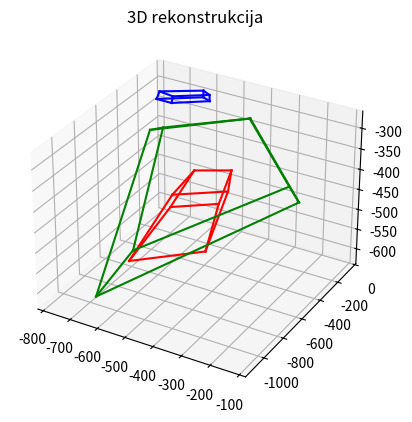

Here is the Python script that generated this plot:
import numpy as np
import math
import matplotlib.pyplot as plt
from mpl_toolkits import mplot3d

def prebaciUHomogene(tacke):
    l = []
    for (x, y, z) in tacke:
        l.append((x, y, z, 1))
    return l

def prebaciUAfine(tacke):
    l = []
    for (x1, x2, x3, x4) in tacke:
        l.append((round(x1/x4, 5), round(x2/x4, 5), round(x3/x4, 5)))
    return l


def VektorskiProizvod(t1,t2):
    return tuple(np.cross(list(t1), list(t2)))


def odrediKanonskeMatrice(xx, yy):
    if len(xx) < 8 or len(xx) != len(yy):
        return None

    matrica_korespondencija = []
    
    for i in range(len(xx)):
        a = xx[i]
        b = yy[i]

        # y^T * F * x = 0
        jednacina = np.array([a[0] * b[0], a[1] * b[0], a[2] * b[0], a[0] * b[1], a[1] * b[1], a[2] * b[1], a[0] * b[2], a[1] * b[2], a[2] * b[2] ])
        matrica_korespondencija.append(jednacina)

    matrica_korespondencija = np.array(matrica_korespondencija)
    #print(matrica_korespondencija)

    u, d, vt = np.linalg.svd(matrica_korespondencija)
    v = vt[-1]

    # fundamentalna matrica
    F = np.array([ [v[0], v[1], v[2]] , [v[3], v[4], v[5]], [v[6], v[7], v[8]] ])
    print(f"F = {F}")

    print("Provera da li vazi za sve parove y^T * F * x = 0 (priblizno):")
    vrednosti = []
    for i in range(len(xx)):
        x = xx[i]
        y = yy[i]

        #kolona
        x = np.array([[x[0]], [x[1]], [x[2]]])
        #vrsta
        y_t = np.array([y[0], y[1], y[2]])

        vrednost = np.dot(np.dot(y_t , F), x)
        vrednosti.append(vrednost[0])
    
    vrednosti = np.array(vrednosti)
    print(vrednosti)
    print(np.allclose(vrednosti, np.zeros(len(xx))))

    print("Provera da li je det(F) = 0 (priblizno):")
    detF = np.linalg.det(F)
    print(f"Determinanta matrice F: {detF}")
    print(math.isclose(detF, 0, abs_tol = 1.e-9))

    #trazimo epipolove e1 i e2 (F * e1 = 0, F_t * e2 = 0)
    u, d, vt = np.linalg.svd(F)
   
    e1 = vt[-1]
    # u, d, vt je svd dekompozicija F => v, d, ut je svd dekompozicija F_t
    ut = np.transpose(u)
    e2 = ut[-1] 

    #da dobijemo trecu homogenu koordinatu jednaku 1
    e1 = e1 / e1[2]
    e2 = e2 / e2[2]

    print(f"Epipolovi: e1 = {e1},\ne2 = {e2}")

    print("Zelimo da priblizimo determinantu matrice F nuli")
    dijag = np.diag(np.array([1,1,0]))
    # f-ja za svd vraca samo dijagonalu matrice d (sve van nje je 0) pa moramo da je pretvorimo u dijagonalnu matricu 
    d1 = np.dot(dijag, np.diag(d))
    F1 = np.dot(np.dot(u, d1), vt)
    print(f"Nakon transformacije: F1 = {F1}")

    print("Provera da li je det(F1) = 0 (priblizno):")
    detF1 = np.linalg.det(F1)
    print(f"Determinanta matrice F1: {detF1}")
    print(math.isclose(detF1, 0, abs_tol = 1.e-9))

    print("Uzimamo kanonske matrice kamera:")

    T1 = np.hstack((np.eye(3), np.zeros((3,1))))
    print(f"T1 = {T1}")

    E2 = np.array([[0, -e2[2], e2[1]], [e2[2], 0, -e2[0]], [-e2[1], e2[0], 0]])
    T2 = np.transpose(np.vstack((np.transpose(np.dot(E2, F1)), np.array([e2[0], e2[1], e2[2]]))))
    print(f"T2 = {T2}")

    return T1, T2


def rekonstruisiTackeProstora(xx, yy, T1, T2):

    if len(xx) != len(yy):
        return None

    tackeProstora = []
    for i in range(len(xx)):
        x = xx[i]
        y = yy[i]

        jednacina = np.array([x[1] * T1[2] - x[2] * T1[1], -x[0] * T1[2] + x[2] * T1[0], y[1] * T2[2] - y[2] * T2[1], -y[0] * T2[2] + y[2] * T2[0]])
        
        u, d, vt = np.linalg.svd(jednacina)
        tacka = tuple(vt[-1])

        tackeProstora.append(tacka)

    tackeProstora = prebaciUAfine(tackeProstora)
    
    #pomnoziti z koordinatu sa nekoliko stotina jer nismo radili normalizaciju
    for i in range(len(tackeProstora)):
        tackeProstora[i] = (tackeProstora[i][0], tackeProstora[i][1], tackeProstora[i][2] * 400)
        
    return tackeProstora


def primer1():
    x1 = (958, 38, 1)
    y1 = (933, 33, 1)
    x2 = (1117, 111, 1)
    y2 = (1027, 132, 1)
    x3 = (874, 285, 1)
    y3 = (692, 223, 1)
    x4 = (707, 218, 1)
    y4 = (595, 123, 1)
    x9 = (292, 569, 1)
    y9 = (272, 360, 1)
    x10 = (770, 969, 1)
    y10 = (432, 814, 1)
    x11 = (770, 1465, 1)
    y11 = (414, 1284, 1)
    x12 = (317, 1057, 1)
    y12 = (258, 818, 1)

    xx = [x1, x2, x3, x4, x9, x10, x11, x12]
    yy = [y1, y2, y3, y4, y9, y10, y11, y12]

    print("Korisceno 8 tacaka za odredjivanje fundamentalne matrice, nevidljive tacke procenjene")
    T1, T2 = odrediKanonskeMatrice(xx, yy)

    x6 = (1094, 536, 1)
    y6 = (980, 535, 1)
    x7 = (862, 729, 1)
    y7 = (652, 638, 1)
    x8 = (710, 648, 1)
    y8 = (567, 532, 1)
    x14 = (1487, 598, 1)
    y14 = (1303, 700, 1)
    x15 = (1462, 1079, 1)
    y15 = (1257, 1165, 1)
    y13 = (1077, 269, 1)

    # procena za nevidljive tacke
    x5 = (938, 481, 1)
    x13 = (985, 251, 1)
    x16 = (1057, 618, 1)

    y5 = (889, 448, 1)
    y16 = (1058, 711, 1)

    xx = [x1, x2, x3, x4, x5, x6, x7, x8, x9, x10, x11, x12, x13, x14, x15, x16]
    yy = [y1, y2, y3, y4, y5, y6, y7, y8, y9, y10, y11, y12, y13, y14, y15, y16]

    tackeProstora = rekonstruisiTackeProstora(xx, yy, T1, T2)
    print(f"Dobijene su tacke prostora:\n{tackeProstora}")


    fig = plt.figure()
    ax = plt.axes(projection='3d')

    x_values = [tackeProstora[0][0], tackeProstora[1][0]]
    y_values = [tackeProstora[0][1], tackeProstora[1][1]]
    z_values = [tackeProstora[0][2], tackeProstora[1][2]]

    ax.plot3D(x_values, y_values, z_values, 'blue')

    x_values = [tackeProstora[1][0], tackeProstora[2][0]]
    y_values = [tackeProstora[1][1], tackeProstora[2][1]]
    z_values = [tackeProstora[1][2], tackeProstora[2][2]]

    ax.plot3D(x_values, y_values, z_values, 'blue')

    x_values = [tackeProstora[2][0], tackeProstora[3][0]]
    y_values = [tackeProstora[2][1], tackeProstora[3][1]]
    z_values = [tackeProstora[2][2], tackeProstora[3][2]]

    ax.plot3D(x_values, y_values, z_values, 'blue')

    x_values = [tackeProstora[3][0], tackeProstora[0][0]]
    y_values = [tackeProstora[3][1], tackeProstora[0][1]]
    z_values = [tackeProstora[3][2], tackeProstora[0][2]]

    ax.plot3D(x_values, y_values, z_values, 'blue')

    x_values = [tackeProstora[4][0], tackeProstora[5][0]]
    y_values = [tackeProstora[4][1], tackeProstora[5][1]]
    z_values = [tackeProstora[4][2], tackeProstora[5][2]]

    ax.plot3D(x_values, y_values, z_values, 'blue')

    x_values = [tackeProstora[5][0], tackeProstora[6][0]]
    y_values = [tackeProstora[5][1], tackeProstora[6][1]]
    z_values = [tackeProstora[5][2], tackeProstora[6][2]]

    ax.plot3D(x_values, y_values, z_values, 'blue')

    x_values = [tackeProstora[6][0], tackeProstora[7][0]]
    y_values = [tackeProstora[6][1], tackeProstora[7][1]]
    z_values = [tackeProstora[6][2], tackeProstora[7][2]]

    ax.plot3D(x_values, y_values, z_values, 'blue')

    x_values = [tackeProstora[7][0], tackeProstora[4][0]]
    y_values = [tackeProstora[7][1], tackeProstora[4][1]]
    z_values = [tackeProstora[7][2], tackeProstora[4][2]]

    ax.plot3D(x_values, y_values, z_values, 'blue')

    x_values = [tackeProstora[0][0], tackeProstora[4][0]]
    y_values = [tackeProstora[0][1], tackeProstora[4][1]]
    z_values = [tackeProstora[0][2], tackeProstora[4][2]]

    ax.plot3D(x_values, y_values, z_values, 'blue')

    x_values = [tackeProstora[1][0], tackeProstora[5][0]]
    y_values = [tackeProstora[1][1], tackeProstora[5][1]]
    z_values = [tackeProstora[1][2], tackeProstora[5][2]]

    ax.plot3D(x_values, y_values, z_values, 'blue')

    x_values = [tackeProstora[2][0], tackeProstora[6][0]]
    y_values = [tackeProstora[2][1], tackeProstora[6][1]]
    z_values = [tackeProstora[2][2], tackeProstora[6][2]]

    ax.plot3D(x_values, y_values, z_values, 'blue')

    x_values = [tackeProstora[3][0], tackeProstora[7][0]]
    y_values = [tackeProstora[3][1], tackeProstora[7][1]]
    z_values = [tackeProstora[3][2], tackeProstora[7][2]]

    ax.plot3D(x_values, y_values, z_values, 'blue')

    x_values = [tackeProstora[8][0], tackeProstora[9][0]]
    y_values = [tackeProstora[8][1], tackeProstora[9][1]]
    z_values = [tackeProstora[8][2], tackeProstora[9][2]]

    ax.plot3D(x_values, y_values, z_values, 'red')

    x_values = [tackeProstora[9][0], tackeProstora[10][0]]
    y_values = [tackeProstora[9][1], tackeProstora[10][1]]
    z_values = [tackeProstora[9][2], tackeProstora[10][2]]

    ax.plot3D(x_values, y_values, z_values, 'red')

    x_values = [tackeProstora[10][0], tackeProstora[11][0]]
    y_values = [tackeProstora[10][1], tackeProstora[11][1]]
    z_values = [tackeProstora[10][2], tackeProstora[11][2]]

    ax.plot3D(x_values, y_values, z_values, 'red')

    x_values = [tackeProstora[11][0], tackeProstora[8][0]]
    y_values = [tackeProstora[11][1], tackeProstora[8][1]]
    z_values = [tackeProstora[11][2], tackeProstora[8][2]]

    ax.plot3D(x_values, y_values, z_values, 'red')

    x_values = [tackeProstora[12][0], tackeProstora[13][0]]
    y_values = [tackeProstora[12][1], tackeProstora[13][1]]
    z_values = [tackeProstora[12][2], tackeProstora[13][2]]

    ax.plot3D(x_values, y_values, z_values, 'red')

    x_values = [tackeProstora[13][0], tackeProstora[14][0]]
    y_values = [tackeProstora[13][1], tackeProstora[14][1]]
    z_values = [tackeProstora[13][2], tackeProstora[14][2]]

    ax.plot3D(x_values, y_values, z_values, 'red')

    x_values = [tackeProstora[14][0], tackeProstora[15][0]]
    y_values = [tackeProstora[14][1], tackeProstora[15][1]]
    z_values = [tackeProstora[14][2], tackeProstora[15][2]]

    ax.plot3D(x_values, y_values, z_values, 'red')

    x_values = [tackeProstora[15][0], tackeProstora[12][0]]
    y_values = [tackeProstora[15][1], tackeProstora[12][1]]
    z_values = [tackeProstora[15][2], tackeProstora[12][2]]

    ax.plot3D(x_values, y_values, z_values, 'red')

    x_values = [tackeProstora[8][0], tackeProstora[12][0]]
    y_values = [tackeProstora[8][1], tackeProstora[12][1]]
    z_values = [tackeProstora[8][2], tackeProstora[12][2]]

    ax.plot3D(x_values, y_values, z_values, 'red')

    x_values = [tackeProstora[9][0], tackeProstora[13][0]]
    y_values = [tackeProstora[9][1], tackeProstora[13][1]]
    z_values = [tackeProstora[9][2], tackeProstora[13][2]]

    ax.plot3D(x_values, y_values, z_values, 'red')

    x_values = [tackeProstora[10][0], tackeProstora[14][0]]
    y_values = [tackeProstora[10][1], tackeProstora[14][1]]
    z_values = [tackeProstora[10][2], tackeProstora[14][2]]

    ax.plot3D(x_values, y_values, z_values, 'red')

    x_values = [tackeProstora[11][0], tackeProstora[15][0]]
    y_values = [tackeProstora[11][1], tackeProstora[15][1]]
    z_values = [tackeProstora[11][2], tackeProstora[15][2]]

    ax.plot3D(x_values, y_values, z_values, 'red')

    plt.title('3D rekonstrukcija')
    plt.show()


def primer2():
    # leva slika: nevidljive tacke x8, x16, x24
    x1 = (815, 110, 1)
    x2 = (951, 158, 1)
    x3 = (991, 122, 1)
    x4 = (855, 78, 1)
    x5 = (790, 303, 1)
    x6 = (914, 359, 1)
    x7 = (952, 319, 1)
    x9 = (321, 344, 1)
    x10 = (452, 368, 1)
    x11 = (512, 270, 1)
    x12 = (387, 247, 1)
    x13 = (362, 558, 1)
    x14 = (479, 584, 1)
    x15 = (528, 486, 1)
    x17 = (135, 549, 1)
    x18 = (433, 760, 1)
    x19 = (816, 382, 1)
    x20 = (546, 252, 1)
    x21 = (175, 654, 1)
    x22 = (450, 861, 1)
    x23 = (806, 491, 1)
    # desna slika: nevidljive tacke y5, y13, y17, y21
    y1 = (913, 444, 1)
    y2 = (810, 561, 1)
    y3 = (919, 613, 1)
    y4 = (1015, 489, 1)
    y6 = (772, 769, 1)
    y7 = (865, 825, 1)
    y8 = (959, 700, 1)
    y9 = (298, 75, 1)
    y10 = (251, 121, 1)
    y11 = (371, 137, 1)
    y12 = (415, 89, 1)
    y14 = (288, 325, 1)
    y15 = (399, 343, 1)
    y16 = (433, 289, 1)
    y18 = (135, 320, 1)
    y19 = (526, 529, 1)
    y20 = (744, 346, 1)
    y22 = (163, 427, 1)
    y23 = (537, 642, 1)
    y24 = (734, 456, 1)

    # odredjivanje nevidljivih temena

    # x8
    a = VektorskiProizvod(VektorskiProizvod(VektorskiProizvod(x2, x6), VektorskiProizvod(x3, x7)), x4)
    b = VektorskiProizvod(VektorskiProizvod(VektorskiProizvod(x6, x5), VektorskiProizvod(x2, x1)), x7)    
    x8 = np.array(VektorskiProizvod(a,b))
    x8 = tuple(x8 / x8[2])
    #print(x8)

    # x16
    a = VektorskiProizvod(VektorskiProizvod(VektorskiProizvod(x9, x13), VektorskiProizvod(x10, x14)), x12)
    b = VektorskiProizvod(VektorskiProizvod(VektorskiProizvod(x14, x13), VektorskiProizvod(x10, x9)), x15)    
    x16 = np.array(VektorskiProizvod(a,b))
    x16 = tuple(x16 / x16[2])
    #print(x16)

    # x24
    a = VektorskiProizvod(VektorskiProizvod(VektorskiProizvod(x18, x22), VektorskiProizvod(x19, x23)), x20)
    b = VektorskiProizvod(VektorskiProizvod(VektorskiProizvod(x22, x21), VektorskiProizvod(x18, x17)), x23)    
    x24 = np.array(VektorskiProizvod(a,b))
    x24 = tuple(x24 / x24[2])
    #print(x24)

    # y5
    a = VektorskiProizvod(VektorskiProizvod(VektorskiProizvod(y2, y6), VektorskiProizvod(y3, y7)), y1)
    b = VektorskiProizvod(VektorskiProizvod(VektorskiProizvod(y7, y6), VektorskiProizvod(y3, y2)), y8)    
    y5 = np.array(VektorskiProizvod(a,b))
    y5 = tuple(y5 / y5[2])
    #print(y5)

    # y13
    a = VektorskiProizvod(VektorskiProizvod(VektorskiProizvod(y10, y14), VektorskiProizvod(y11, y15)), y9)
    b = VektorskiProizvod(VektorskiProizvod(VektorskiProizvod(y15, y14), VektorskiProizvod(y11, y10)), y16)    
    y13 = np.array(VektorskiProizvod(a,b))
    y13 = tuple(y13 / y13[2])
    #print(y13)

    # y17
    a = VektorskiProizvod(VektorskiProizvod(VektorskiProizvod(y19, y20), VektorskiProizvod(y23, y24)), y18)
    b = VektorskiProizvod(VektorskiProizvod(VektorskiProizvod(y23, y22), VektorskiProizvod(y19, y18)), y20)    
    y17 = np.array(VektorskiProizvod(a,b))
    y17 = tuple(y17 / y17[2])
    #print(y17)

    # y21
    a = VektorskiProizvod(VektorskiProizvod(VektorskiProizvod(y19, y23), VektorskiProizvod(y18, y22)), y17)
    b = VektorskiProizvod(VektorskiProizvod(VektorskiProizvod(y23, y22), VektorskiProizvod(y19, y18)), y24)    
    y21 = np.array(VektorskiProizvod(a,b))
    y21 = tuple(y21 / y21[2])
    #print(y21)

    xx = [x1, x2, x3, x4, x5, x6, x7, x8, x9, x10, x11, x12, x13, x14, x15, x16, x17, x18, x19, x20, x21, x22, x23, x24]
    yy = [y1, y2, y3, y4, y5, y6, y7, y8, y9, y10, y11, y12, y13, y14, y15, y16, y17, y18, y19, y20, y21, y22, y23, y24]

    print("Koriscene sve tacke za odredjivanje fundamentalne matrice, nevidljive tacke izracunate")
    T1, T2 = odrediKanonskeMatrice(xx, yy)

    tackeProstora = rekonstruisiTackeProstora(xx, yy, T1, T2)
    print(f"Dobijene su tacke prostora:\n{tackeProstora}")

    fig = plt.figure()
    ax = plt.axes(projection='3d')

    x_values = [tackeProstora[0][0], tackeProstora[1][0]]
    y_values = [tackeProstora[0][1], tackeProstora[1][1]]
    z_values = [tackeProstora[0][2], tackeProstora[1][2]]

    ax.plot3D(x_values, y_values, z_values, 'blue')

    x_values = [tackeProstora[1][0], tackeProstora[2][0]]
    y_values = [tackeProstora[1][1], tackeProstora[2][1]]
    z_values = [tackeProstora[1][2], tackeProstora[2][2]]

    ax.plot3D(x_values, y_values, z_values, 'blue')

    x_values = [tackeProstora[2][0], tackeProstora[3][0]]
    y_values = [tackeProstora[2][1], tackeProstora[3][1]]
    z_values = [tackeProstora[2][2], tackeProstora[3][2]]

    ax.plot3D(x_values, y_values, z_values, 'blue')

    x_values = [tackeProstora[3][0], tackeProstora[0][0]]
    y_values = [tackeProstora[3][1], tackeProstora[0][1]]
    z_values = [tackeProstora[3][2], tackeProstora[0][2]]

    ax.plot3D(x_values, y_values, z_values, 'blue')

    x_values = [tackeProstora[4][0], tackeProstora[5][0]]
    y_values = [tackeProstora[4][1], tackeProstora[5][1]]
    z_values = [tackeProstora[4][2], tackeProstora[5][2]]

    ax.plot3D(x_values, y_values, z_values, 'blue')

    x_values = [tackeProstora[5][0], tackeProstora[6][0]]
    y_values = [tackeProstora[5][1], tackeProstora[6][1]]
    z_values = [tackeProstora[5][2], tackeProstora[6][2]]

    ax.plot3D(x_values, y_values, z_values, 'blue')

    x_values = [tackeProstora[6][0], tackeProstora[7][0]]
    y_values = [tackeProstora[6][1], tackeProstora[7][1]]
    z_values = [tackeProstora[6][2], tackeProstora[7][2]]

    ax.plot3D(x_values, y_values, z_values, 'blue')

    x_values = [tackeProstora[7][0], tackeProstora[4][0]]
    y_values = [tackeProstora[7][1], tackeProstora[4][1]]
    z_values = [tackeProstora[7][2], tackeProstora[4][2]]

    ax.plot3D(x_values, y_values, z_values, 'blue')

    x_values = [tackeProstora[0][0], tackeProstora[4][0]]
    y_values = [tackeProstora[0][1], tackeProstora[4][1]]
    z_values = [tackeProstora[0][2], tackeProstora[4][2]]

    ax.plot3D(x_values, y_values, z_values, 'blue')

    x_values = [tackeProstora[1][0], tackeProstora[5][0]]
    y_values = [tackeProstora[1][1], tackeProstora[5][1]]
    z_values = [tackeProstora[1][2], tackeProstora[5][2]]

    ax.plot3D(x_values, y_values, z_values, 'blue')

    x_values = [tackeProstora[2][0], tackeProstora[6][0]]
    y_values = [tackeProstora[2][1], tackeProstora[6][1]]
    z_values = [tackeProstora[2][2], tackeProstora[6][2]]

    ax.plot3D(x_values, y_values, z_values, 'blue')

    x_values = [tackeProstora[3][0], tackeProstora[7][0]]
    y_values = [tackeProstora[3][1], tackeProstora[7][1]]
    z_values = [tackeProstora[3][2], tackeProstora[7][2]]

    ax.plot3D(x_values, y_values, z_values, 'blue')

    x_values = [tackeProstora[8][0], tackeProstora[9][0]]
    y_values = [tackeProstora[8][1], tackeProstora[9][1]]
    z_values = [tackeProstora[8][2], tackeProstora[9][2]]

    ax.plot3D(x_values, y_values, z_values, 'red')

    x_values = [tackeProstora[9][0], tackeProstora[10][0]]
    y_values = [tackeProstora[9][1], tackeProstora[10][1]]
    z_values = [tackeProstora[9][2], tackeProstora[10][2]]

    ax.plot3D(x_values, y_values, z_values, 'red')

    x_values = [tackeProstora[10][0], tackeProstora[11][0]]
    y_values = [tackeProstora[10][1], tackeProstora[11][1]]
    z_values = [tackeProstora[10][2], tackeProstora[11][2]]

    ax.plot3D(x_values, y_values, z_values, 'red')

    x_values = [tackeProstora[11][0], tackeProstora[8][0]]
    y_values = [tackeProstora[11][1], tackeProstora[8][1]]
    z_values = [tackeProstora[11][2], tackeProstora[8][2]]

    ax.plot3D(x_values, y_values, z_values, 'red')

    x_values = [tackeProstora[12][0], tackeProstora[13][0]]
    y_values = [tackeProstora[12][1], tackeProstora[13][1]]
    z_values = [tackeProstora[12][2], tackeProstora[13][2]]

    ax.plot3D(x_values, y_values, z_values, 'red')

    x_values = [tackeProstora[13][0], tackeProstora[14][0]]
    y_values = [tackeProstora[13][1], tackeProstora[14][1]]
    z_values = [tackeProstora[13][2], tackeProstora[14][2]]

    ax.plot3D(x_values, y_values, z_values, 'red')

    x_values = [tackeProstora[14][0], tackeProstora[15][0]]
    y_values = [tackeProstora[14][1], tackeProstora[15][1]]
    z_values = [tackeProstora[14][2], tackeProstora[15][2]]

    ax.plot3D(x_values, y_values, z_values, 'red')

    x_values = [tackeProstora[15][0], tackeProstora[12][0]]
    y_values = [tackeProstora[15][1], tackeProstora[12][1]]
    z_values = [tackeProstora[15][2], tackeProstora[12][2]]

    ax.plot3D(x_values, y_values, z_values, 'red')

    x_values = [tackeProstora[8][0], tackeProstora[12][0]]
    y_values = [tackeProstora[8][1], tackeProstora[12][1]]
    z_values = [tackeProstora[8][2], tackeProstora[12][2]]

    ax.plot3D(x_values, y_values, z_values, 'red')

    x_values = [tackeProstora[9][0], tackeProstora[13][0]]
    y_values = [tackeProstora[9][1], tackeProstora[13][1]]
    z_values = [tackeProstora[9][2], tackeProstora[13][2]]

    ax.plot3D(x_values, y_values, z_values, 'red')

    x_values = [tackeProstora[10][0], tackeProstora[14][0]]
    y_values = [tackeProstora[10][1], tackeProstora[14][1]]
    z_values = [tackeProstora[10][2], tackeProstora[14][2]]

    ax.plot3D(x_values, y_values, z_values, 'red')

    x_values = [tackeProstora[11][0], tackeProstora[15][0]]
    y_values = [tackeProstora[11][1], tackeProstora[15][1]]
    z_values = [tackeProstora[11][2], tackeProstora[15][2]]

    ax.plot3D(x_values, y_values, z_values, 'red')

    x_values = [tackeProstora[16][0], tackeProstora[17][0]]
    y_values = [tackeProstora[16][1], tackeProstora[17][1]]
    z_values = [tackeProstora[16][2], tackeProstora[17][2]]

    ax.plot3D(x_values, y_values, z_values, 'green')

    x_values = [tackeProstora[17][0], tackeProstora[18][0]]
    y_values = [tackeProstora[17][1], tackeProstora[18][1]]
    z_values = [tackeProstora[17][2], tackeProstora[18][2]]

    ax.plot3D(x_values, y_values, z_values, 'green')

    x_values = [tackeProstora[18][0], tackeProstora[19][0]]
    y_values = [tackeProstora[18][1], tackeProstora[19][1]]
    z_values = [tackeProstora[18][2], tackeProstora[19][2]]

    ax.plot3D(x_values, y_values, z_values, 'green')

    x_values = [tackeProstora[19][0], tackeProstora[16][0]]
    y_values = [tackeProstora[19][1], tackeProstora[16][1]]
    z_values = [tackeProstora[19][2], tackeProstora[16][2]]

    ax.plot3D(x_values, y_values, z_values, 'green')

    x_values = [tackeProstora[20][0], tackeProstora[21][0]]
    y_values = [tackeProstora[20][1], tackeProstora[21][1]]
    z_values = [tackeProstora[20][2], tackeProstora[21][2]]

    ax.plot3D(x_values, y_values, z_values, 'green')

    x_values = [tackeProstora[21][0], tackeProstora[22][0]]
    y_values = [tackeProstora[21][1], tackeProstora[22][1]]
    z_values = [tackeProstora[21][2], tackeProstora[22][2]]

    ax.plot3D(x_values, y_values, z_values, 'green')

    x_values = [tackeProstora[22][0], tackeProstora[23][0]]
    y_values = [tackeProstora[22][1], tackeProstora[23][1]]
    z_values = [tackeProstora[22][2], tackeProstora[23][2]]

    ax.plot3D(x_values, y_values, z_values, 'green')

    x_values = [tackeProstora[23][0], tackeProstora[20][0]]
    y_values = [tackeProstora[23][1], tackeProstora[20][1]]
    z_values = [tackeProstora[23][2], tackeProstora[20][2]]

    ax.plot3D(x_values, y_values, z_values, 'green')

    x_values = [tackeProstora[16][0], tackeProstora[20][0]]
    y_values = [tackeProstora[16][1], tackeProstora[20][1]]
    z_values = [tackeProstora[16][2], tackeProstora[20][2]]

    ax.plot3D(x_values, y_values, z_values, 'green')

    x_values = [tackeProstora[17][0], tackeProstora[21][0]]
    y_values = [tackeProstora[17][1], tackeProstora[21][1]]
    z_values = [tackeProstora[17][2], tackeProstora[21][2]]

    ax.plot3D(x_values, y_values, z_values, 'green')

    x_values = [tackeProstora[18][0], tackeProstora[22][0]]
    y_values = [tackeProstora[18][1], tackeProstora[22][1]]
    z_values = [tackeProstora[18][2], tackeProstora[22][2]]

    ax.plot3D(x_values, y_values, z_values, 'green')

    x_values = [tackeProstora[19][0], tackeProstora[23][0]]
    y_values = [tackeProstora[19][1], tackeProstora[23][1]]
    z_values = [tackeProstora[19][2], tackeProstora[23][2]]

    ax.plot3D(x_values, y_values, z_values, 'green')

    plt.title('3D rekonstrukcija')
    plt.show()

if __name__ == "__main__":
    #np.set_printoptions(suppress=True)
    #primer1()
    primer2()